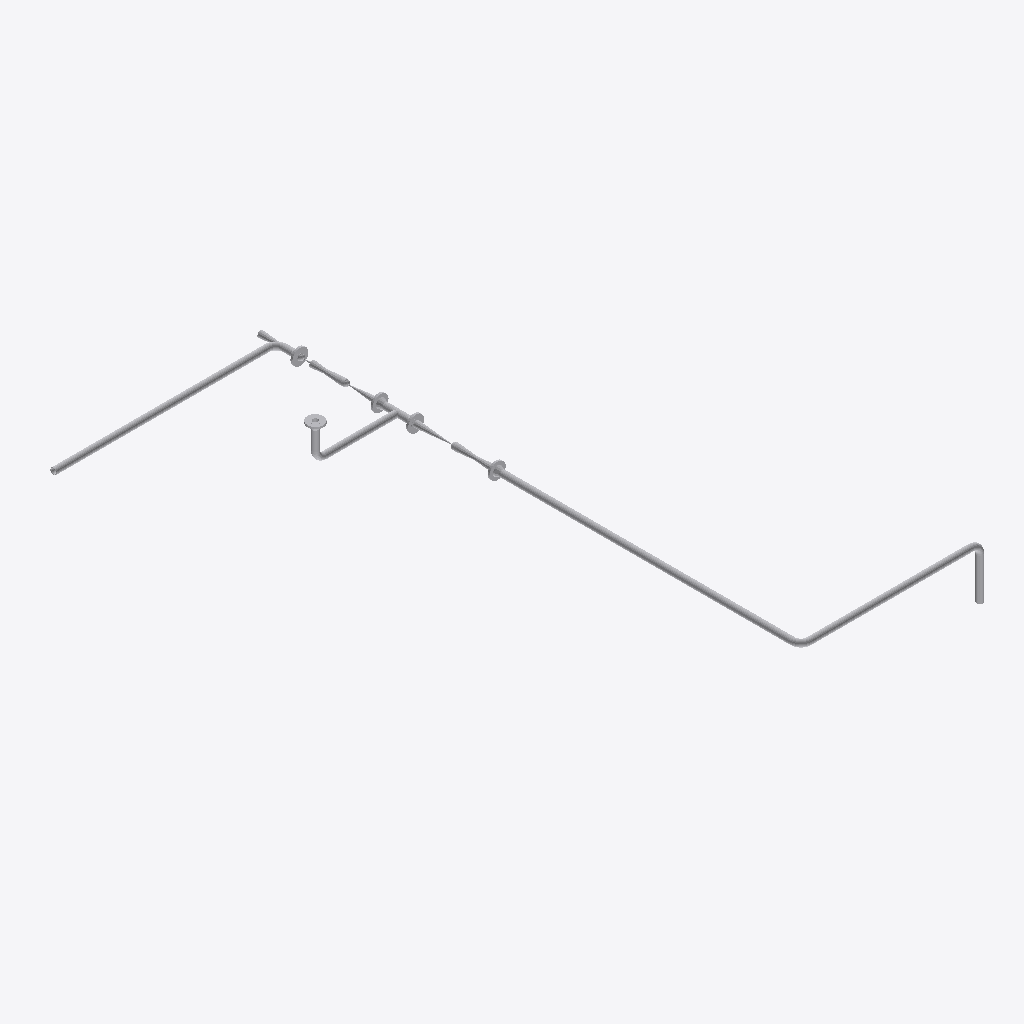
Isometric view of an IFC building model (IFC-SPF (STEP), schema IFC2X3, length unit millimetre), seen from the south-west, elements coloured by IFC class: 25 other elements (light grey).
Extent 3.9 m × 5.2 m × 0.8 m (x, y, z). Elements (25): 11 IfcFlowSegment, 9 IfcFlowController, 5 IfcFlowFitting.

HEADER;
FILE_DESCRIPTION(('ViewDefinition [CoordinationView]'),'2;1');
FILE_NAME('/home/giovanni/IdeaProjects/ifc/ifc-out/sk/05DR1900001202AV.ifc','2020-10-20T19:17:43',(''),('Antea S.r.l.'),'IFC.JAVA 0.1.0','Antea IFC Export 0.1.0','');
FILE_SCHEMA(('IFC2X3'));
ENDSEC;
DATA;
#15=IFCPROJECT('0vAAIiURrBEPt5zSrVHpr_',#6,'05-DR-190-0-001-2"-02A-V',$,$,$,$,(#9),#14);
#16=IFCSITE('1C3zYNBSH1whN2Yr3tzR7x',#6,$,$,$,$,$,$,.COMPLEX.,$,$,$,$,$);
#127=IFCFLOWSEGMENT('1szk1GzT5DfPBZzRRmyIGb',#6,'Shell','{?  "CATEGORY" : "TUBTUBI",?  "ADESCR" : "TB5292468",?  "NCOR_ALLOW" : 3,?  "NDIAMETRO" : 60.33,?  "ASCHEDULE" : "80",?  "ITIPO_STD" : "0-ANSI",?  "ITIPO_FAMSPEC" : "",?  "AGRUPPO_SCH" : "02A",?  "NSP',$,#119,#126,$);
#38=IFCFLOWSEGMENT('3iXM$nOpX3BAny$_8gnmCi',#6,'Shell','{?  "CATEGORY" : "TUBTUBI",?  "ADESCR" : "Derivazione",?  "NCOR_ALLOW" : 3,?  "NDIAMETRO" : 60.33,?  "ASCHEDULE" : "80",?  "ITIPO_STD" : "0-ANSI",?  "ITIPO_FAMSPEC" : "",?  "AGRUPPO_SCH" : "02A",?  "N',$,#25,#37,$);
#138=IFCFLOWSEGMENT('1IBa6btQ9DUOUgE_p94t5C',#6,'Shell','{?  "CATEGORY" : "TUBTUBI",?  "ADESCR" : "CU5292469",?  "NCOR_ALLOW" : 3,?  "NDIAMETRO" : 60.33,?  "ASCHEDULE" : "80",?  "ITIPO_STD" : "0-ANSI",?  "ITIPO_FAMSPEC" : "",?  "AGRUPPO_SCH" : "02A",?  "NSP',$,#130,#137,$);
#82=IFCFLOWSEGMENT('1RSM25g1jCTA6wgbQ$hEet',#6,'Shell','{?  "CATEGORY" : "TUBTUBI",?  "ADESCR" : "Derivazione",?  "NCOR_ALLOW" : 3,?  "NDIAMETRO" : 60.33,?  "ASCHEDULE" : "80",?  "ITIPO_STD" : "0-ANSI",?  "ITIPO_FAMSPEC" : "",?  "AGRUPPO_SCH" : "02A",?  "N',$,#74,#81,$);
#149=IFCFLOWSEGMENT('3Es5OjTIb5AA_2t5FuTA_f',#6,'Shell','{?  "CATEGORY" : "TUBTUBI",?  "ADESCR" : "CU5292471",?  "NCOR_ALLOW" : 3,?  "NDIAMETRO" : 60.33,?  "ASCHEDULE" : "80",?  "ITIPO_STD" : "0-ANSI",?  "ITIPO_FAMSPEC" : "",?  "AGRUPPO_SCH" : "02A",?  "NSP',$,#141,#148,$);
#294=IFCFLOWCONTROLLER('1TIw_6cJjB3e6I42FPrHnH',#6,'Valve','{?  "CATEGORY" : "TUBVALVOLE",?  "ADESCR" : "VL5292464",?  "IACCESSO" : "0-Sconoscuito",?  "NDIAMETRO" : 60.33,?  "ITIPO_VALVOLA" : "1-VALVE_STD",?  "ITIPO_COLL" : "0-COLL_FLANGIATO",?  "IOVOLANTINO" ',$,#280,#293,$);
#260=IFCFLOWCONTROLLER('3WR9aniPX2dhFux0e5uOh6',#6,'Valve','{?  "CATEGORY" : "TUBVALVOLE",?  "ADESCR" : "VL5292451",?  "IACCESSO" : "0-Sconoscuito",?  "NDIAMETRO" : 60.33,?  "ITIPO_VALVOLA" : "1-VALVE_STD",?  "ITIPO_COLL" : "0-COLL_FLANGIATO",?  "IOVOLANTINO" ',$,#236,#259,$);
#176=IFCFLOWCONTROLLER('03wIvkP7T8GPAnTn6MNXNL',#6,'Nozzle','{?  "CATEGORY" : "TUBFLANGE",?  "ADESCR" : "FL5292461",?  "NCOR_ALLOW" : 3,?  "NDIAMETRO" : 60.33,?  "ITIPO_TENUTA" : "0-TFG_NONE",?  "ASCHEDULE" : "80",?  "ACLASS" : "150",?  "ITIPO_STD" : "0-ANSI",?',$,#175,#168,$);
#277=IFCFLOWCONTROLLER('3nvx$3nBf1a9vsYjWjVcK0',#6,'Valve','{?  "CATEGORY" : "TUBVALVOLE",?  "ADESCR" : "VL5292453",?  "IACCESSO" : "0-Sconoscuito",?  "NDIAMETRO" : 60.33,?  "ITIPO_VALVOLA" : "1-VALVE_STD",?  "ITIPO_COLL" : "0-COLL_FLANGIATO",?  "IOVOLANTINO" ',$,#263,#276,$);
#183=IFCFLOWCONTROLLER('1201O9K8j21PUJOU1kxB9A',#6,'Nozzle','{?  "CATEGORY" : "TUBFLANGE",?  "ADESCR" : "FL5292467",?  "NCOR_ALLOW" : 3,?  "NDIAMETRO" : 60.33,?  "ITIPO_TENUTA" : "0-TFG_NONE",?  "ASCHEDULE" : "80",?  "ACLASS" : "150",?  "ITIPO_STD" : "0-ANSI",?',$,#182,#168,$);
#173=IFCFLOWCONTROLLER('1LI9pE7vT8lPCInMaq7qCV',#6,'Nozzle','{?  "CATEGORY" : "TUBFLANGE",?  "ADESCR" : "FL5292454",?  "NCOR_ALLOW" : 3,?  "NDIAMETRO" : 60.33,?  "ITIPO_TENUTA" : "0-TFG_NONE",?  "ASCHEDULE" : "80",?  "ACLASS" : "150",?  "ITIPO_STD" : "0-ANSI",?',$,#172,#168,$);
#169=IFCFLOWCONTROLLER('2B4A0x_av2ih$jhxEXa8P6',#6,'Nozzle','{?  "CATEGORY" : "TUBFLANGE",?  "ADESCR" : "FL5292450",?  "NCOR_ALLOW" : 3,?  "NDIAMETRO" : 60.33,?  "ITIPO_TENUTA" : "0-TFG_NONE",?  "ASCHEDULE" : "80",?  "ACLASS" : "150",?  "ITIPO_STD" : "0-ANSI",?',$,#151,#168,$);
#180=IFCFLOWCONTROLLER('3RaU35IQb1l8XHnMeFlP3A',#6,'Nozzle','{?  "CATEGORY" : "TUBFLANGE",?  "ADESCR" : "FL5292463",?  "NCOR_ALLOW" : 3,?  "NDIAMETRO" : 60.33,?  "ITIPO_TENUTA" : "0-TFG_NONE",?  "ASCHEDULE" : "80",?  "ACLASS" : "150",?  "ITIPO_STD" : "0-ANSI",?',$,#179,#168,$);
#93=IFCFLOWSEGMENT('0zaX$ZPkLCSgyy6OB8kgf4',#6,'Shell','{?  "CATEGORY" : "TUBTUBI",?  "ADESCR" : "TB5292460",?  "NCOR_ALLOW" : 3,?  "NDIAMETRO" : 60.33,?  "ASCHEDULE" : "80",?  "ITIPO_STD" : "0-ANSI",?  "ITIPO_FAMSPEC" : "",?  "AGRUPPO_SCH" : "02A",?  "NSP',$,#85,#92,$);
#229=IFCFLOWFITTING('09_f_d2893WwpkITIWGyzl',#6,'Curve','{?  "CATEGORY" : "TUBCURVE",?  "ADESCR" : "CU5292469",?  "NANGOLO" : 90,?  "NCOR_ALLOW" : 3,?  "NDIAMETRO" : 60.33,?  "ASCHEDULE" : "80",?  "ITIPO_STD" : "0-ANSI",?  "ITIPO_FAMSPEC" : "",?  "AGRUPPO_S',$,#222,#228,$);
#311=IFCFLOWCONTROLLER('2ssXBi2Uj5Ruxjb3q0uPUJ',#6,'Valve','{?  "CATEGORY" : "TUBVALVOLE",?  "ADESCR" : "VL5292466",?  "IACCESSO" : "0-Sconoscuito",?  "NDIAMETRO" : 60.33,?  "ITIPO_VALVOLA" : "1-VALVE_STD",?  "ITIPO_COLL" : "0-COLL_FLANGIATO",?  "IOVOLANTINO" ',$,#297,#310,$);
#215=IFCFLOWFITTING('2P2hnLwCLA2wiVBDPMXU7g',#6,'Curve','{?  "CATEGORY" : "TUBCURVE",?  "ADESCR" : "CU5292448",?  "NANGOLO" : 90.0000000000184,?  "NCOR_ALLOW" : 3,?  "NDIAMETRO" : 60.33,?  "ASCHEDULE" : "80",?  "ITIPO_STD" : "0-ANSI",?  "ITIPO_FAMSPEC" : ""',$,#207,#214,$);
#204=IFCFLOWFITTING('0BEU$iLAb51A5YMnBqVhmj',#6,'Tee','{?  "CATEGORY" : "TUBDIRAME",?  "ADESCR" : "Derivazione",?  "NDIAMETRO1" : 60.33,?  "NCOR_ALLOW" : 3,?  "ASCHEDULE" : "80",?  "ITIPO_STD" : "0-ANSI",?  "ITIPO_FAMSPEC" : "",?  "AGRUPPO_SCH" : "02A",? ',$,#186,#203,$);
#233=IFCFLOWFITTING('35DcL8gxr76vXFQOfTZjk2',#6,'Curve','{?  "CATEGORY" : "TUBCURVE",?  "ADESCR" : "CU5292471",?  "NANGOLO" : 90,?  "NCOR_ALLOW" : 3,?  "NDIAMETRO" : 60.33,?  "ASCHEDULE" : "80",?  "ITIPO_STD" : "0-ANSI",?  "ITIPO_FAMSPEC" : "",?  "AGRUPPO_S',$,#232,#214,$);
#219=IFCFLOWFITTING('2RzUx1WQrDkgsJzXzZiEst',#6,'Curve','{?  "CATEGORY" : "TUBCURVE",?  "ADESCR" : "CU5292459",?  "NANGOLO" : 90,?  "NCOR_ALLOW" : 3,?  "NDIAMETRO" : 60.33,?  "ASCHEDULE" : "80",?  "ITIPO_STD" : "0-ANSI",?  "ITIPO_FAMSPEC" : "",?  "AGRUPPO_S',$,#218,#214,$);
#49=IFCFLOWSEGMENT('1c92g9bqb0yBlrWUsT8P9W',#6,'Shell','{?  "CATEGORY" : "TUBTUBI",?  "ADESCR" : "CU5292448",?  "NCOR_ALLOW" : 3,?  "NDIAMETRO" : 60.33,?  "ASCHEDULE" : "80",?  "ITIPO_STD" : "0-ANSI",?  "ITIPO_FAMSPEC" : "",?  "AGRUPPO_SCH" : "02A",?  "NSP',$,#41,#48,$);
#71=IFCFLOWSEGMENT('1ceddDzfjFvPATSpJ5DzP0',#6,'Shell','{?  "CATEGORY" : "TUBTUBI",?  "ADESCR" : "TB5292455",?  "NCOR_ALLOW" : 3,?  "NDIAMETRO" : 60.33,?  "ASCHEDULE" : "80",?  "ITIPO_STD" : "0-ANSI",?  "ITIPO_FAMSPEC" : "",?  "AGRUPPO_SCH" : "02A",?  "NSP',$,#63,#70,$);
#105=IFCFLOWSEGMENT('3wQv3tx9jDt859q4sW17_E',#6,'Shell','{?  "CATEGORY" : "TUBTUBI",?  "ADESCR" : "Derivazione",?  "NCOR_ALLOW" : 3,?  "NDIAMETRO" : 60.33,?  "ASCHEDULE" : "80",?  "ITIPO_STD" : "0-ANSI",?  "ITIPO_FAMSPEC" : "",?  "AGRUPPO_SCH" : "02A",?  "N',$,#97,#104,$);
#60=IFCFLOWSEGMENT('3iRsJwk1n7LAmngWbFNpTe',#6,'Shell','{?  "CATEGORY" : "TUBTUBI",?  "ADESCR" : "TB5292452",?  "NCOR_ALLOW" : 3,?  "NDIAMETRO" : 60.33,?  "ASCHEDULE" : "80",?  "ITIPO_STD" : "0-ANSI",?  "ITIPO_FAMSPEC" : "",?  "AGRUPPO_SCH" : "02A",?  "NSP',$,#52,#59,$);
#116=IFCFLOWSEGMENT('3BBPda$9f31RMVGKEfFzn4',#6,'Shell','{?  "CATEGORY" : "TUBTUBI",?  "ADESCR" : "TB5292465",?  "NCOR_ALLOW" : 3,?  "NDIAMETRO" : 60.33,?  "ASCHEDULE" : "80",?  "ITIPO_STD" : "0-ANSI",?  "ITIPO_FAMSPEC" : "",?  "AGRUPPO_SCH" : "02A",?  "NSP',$,#108,#115,$);
ENDSEC;
